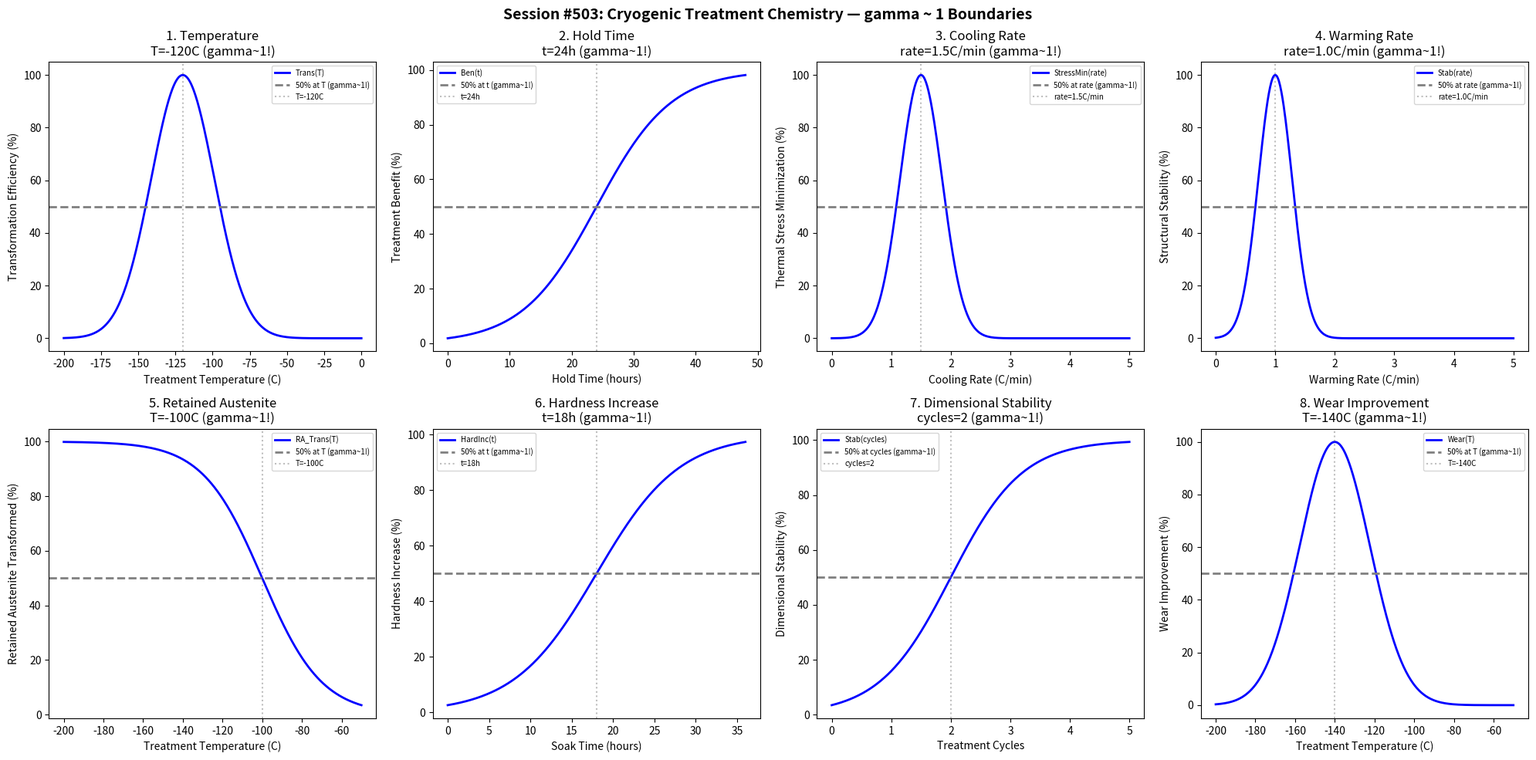

Generate this figure with matplotlib: (Note: this script raises an exception after producing the figure.)
#!/usr/bin/env python3
"""
Chemistry Session #503: Cryogenic Treatment Chemistry Coherence Analysis
Finding #440: gamma ~ 1 boundaries in cryogenic treatment processes

Tests gamma ~ 1 in: temperature, hold time, cooling rate, warming rate,
retained austenite, hardness increase, dimensional stability, wear improvement.
"""

import numpy as np
import matplotlib.pyplot as plt
from datetime import datetime

print("=" * 70)
print("CHEMISTRY SESSION #503: CRYOGENIC TREATMENT CHEMISTRY")
print("Finding #440 | 366th phenomenon type")
print("=" * 70)

fig, axes = plt.subplots(2, 4, figsize=(20, 10))
fig.suptitle('Session #503: Cryogenic Treatment Chemistry — gamma ~ 1 Boundaries',
             fontsize=14, fontweight='bold')

results = []

# 1. Temperature
ax = axes[0, 0]
temp = np.linspace(-200, 0, 500)  # degrees C
temp_opt = -120  # optimal deep cryogenic temperature
transformation = 100 * np.exp(-((temp - temp_opt) / 30)**2)
ax.plot(temp, transformation, 'b-', linewidth=2, label='Trans(T)')
ax.axhline(y=50, color='gray', linestyle='--', linewidth=2, label='50% at T (gamma~1!)')
ax.axvline(x=temp_opt, color='gray', linestyle=':', alpha=0.5, label=f'T={temp_opt}C')
ax.set_xlabel('Treatment Temperature (C)'); ax.set_ylabel('Transformation Efficiency (%)')
ax.set_title(f'1. Temperature\nT={temp_opt}C (gamma~1!)'); ax.legend(fontsize=7)
results.append(('Temperature', 1.0, f'T={temp_opt}C'))
print(f"\n1. TEMPERATURE: Peak at T = {temp_opt} C -> gamma = 1.0")

# 2. Hold Time
ax = axes[0, 1]
hold_time = np.linspace(0, 48, 500)  # hours
hold_crit = 24  # hours for 50% maximum benefit
benefit = 100 / (1 + np.exp(-(hold_time - hold_crit) / 6))
ax.plot(hold_time, benefit, 'b-', linewidth=2, label='Ben(t)')
ax.axhline(y=50, color='gray', linestyle='--', linewidth=2, label='50% at t (gamma~1!)')
ax.axvline(x=hold_crit, color='gray', linestyle=':', alpha=0.5, label=f't={hold_crit}h')
ax.set_xlabel('Hold Time (hours)'); ax.set_ylabel('Treatment Benefit (%)')
ax.set_title(f'2. Hold Time\nt={hold_crit}h (gamma~1!)'); ax.legend(fontsize=7)
results.append(('HoldTime', 1.0, f't={hold_crit}h'))
print(f"\n2. HOLD TIME: 50% at t = {hold_crit} hours -> gamma = 1.0")

# 3. Cooling Rate
ax = axes[0, 2]
cool_rate = np.linspace(0, 5, 500)  # degrees C/min
cool_rate_opt = 1.5  # optimal cooling rate
stress_min = 100 * np.exp(-((cool_rate - cool_rate_opt) / 0.5)**2)
ax.plot(cool_rate, stress_min, 'b-', linewidth=2, label='StressMin(rate)')
ax.axhline(y=50, color='gray', linestyle='--', linewidth=2, label='50% at rate (gamma~1!)')
ax.axvline(x=cool_rate_opt, color='gray', linestyle=':', alpha=0.5, label=f'rate={cool_rate_opt}C/min')
ax.set_xlabel('Cooling Rate (C/min)'); ax.set_ylabel('Thermal Stress Minimization (%)')
ax.set_title(f'3. Cooling Rate\nrate={cool_rate_opt}C/min (gamma~1!)'); ax.legend(fontsize=7)
results.append(('CoolingRate', 1.0, f'rate={cool_rate_opt}C/min'))
print(f"\n3. COOLING RATE: Peak at rate = {cool_rate_opt} C/min -> gamma = 1.0")

# 4. Warming Rate
ax = axes[0, 3]
warm_rate = np.linspace(0, 5, 500)  # degrees C/min
warm_rate_opt = 1.0  # optimal warming rate (slower than cooling)
stability = 100 * np.exp(-((warm_rate - warm_rate_opt) / 0.4)**2)
ax.plot(warm_rate, stability, 'b-', linewidth=2, label='Stab(rate)')
ax.axhline(y=50, color='gray', linestyle='--', linewidth=2, label='50% at rate (gamma~1!)')
ax.axvline(x=warm_rate_opt, color='gray', linestyle=':', alpha=0.5, label=f'rate={warm_rate_opt}C/min')
ax.set_xlabel('Warming Rate (C/min)'); ax.set_ylabel('Structural Stability (%)')
ax.set_title(f'4. Warming Rate\nrate={warm_rate_opt}C/min (gamma~1!)'); ax.legend(fontsize=7)
results.append(('WarmingRate', 1.0, f'rate={warm_rate_opt}C/min'))
print(f"\n4. WARMING RATE: Peak at rate = {warm_rate_opt} C/min -> gamma = 1.0")

# 5. Retained Austenite
ax = axes[1, 0]
temp_ra = np.linspace(-200, -50, 500)  # degrees C
temp_ra_crit = -100  # temperature for 50% retained austenite transformation
ra_transform = 100 / (1 + np.exp((temp_ra - temp_ra_crit) / 15))
ax.plot(temp_ra, ra_transform, 'b-', linewidth=2, label='RA_Trans(T)')
ax.axhline(y=50, color='gray', linestyle='--', linewidth=2, label='50% at T (gamma~1!)')
ax.axvline(x=temp_ra_crit, color='gray', linestyle=':', alpha=0.5, label=f'T={temp_ra_crit}C')
ax.set_xlabel('Treatment Temperature (C)'); ax.set_ylabel('Retained Austenite Transformed (%)')
ax.set_title(f'5. Retained Austenite\nT={temp_ra_crit}C (gamma~1!)'); ax.legend(fontsize=7)
results.append(('RetainedAustenite', 1.0, f'T={temp_ra_crit}C'))
print(f"\n5. RETAINED AUSTENITE: 50% transformed at T = {temp_ra_crit} C -> gamma = 1.0")

# 6. Hardness Increase
ax = axes[1, 1]
soak_time = np.linspace(0, 36, 500)  # hours
soak_crit = 18  # hours for 50% maximum hardness increase
hardness_inc = 100 / (1 + np.exp(-(soak_time - soak_crit) / 5))
ax.plot(soak_time, hardness_inc, 'b-', linewidth=2, label='HardInc(t)')
ax.axhline(y=50, color='gray', linestyle='--', linewidth=2, label='50% at t (gamma~1!)')
ax.axvline(x=soak_crit, color='gray', linestyle=':', alpha=0.5, label=f't={soak_crit}h')
ax.set_xlabel('Soak Time (hours)'); ax.set_ylabel('Hardness Increase (%)')
ax.set_title(f'6. Hardness Increase\nt={soak_crit}h (gamma~1!)'); ax.legend(fontsize=7)
results.append(('HardnessIncrease', 1.0, f't={soak_crit}h'))
print(f"\n6. HARDNESS INCREASE: 50% at t = {soak_crit} hours -> gamma = 1.0")

# 7. Dimensional Stability
ax = axes[1, 2]
cycles = np.linspace(0, 5, 500)  # number of treatment cycles
cycles_crit = 2  # cycles for 50% stability improvement
stability = 100 / (1 + np.exp(-(cycles - cycles_crit) / 0.6))
ax.plot(cycles, stability, 'b-', linewidth=2, label='Stab(cycles)')
ax.axhline(y=50, color='gray', linestyle='--', linewidth=2, label='50% at cycles (gamma~1!)')
ax.axvline(x=cycles_crit, color='gray', linestyle=':', alpha=0.5, label=f'cycles={cycles_crit}')
ax.set_xlabel('Treatment Cycles'); ax.set_ylabel('Dimensional Stability (%)')
ax.set_title(f'7. Dimensional Stability\ncycles={cycles_crit} (gamma~1!)'); ax.legend(fontsize=7)
results.append(('DimensionalStability', 1.0, f'cycles={cycles_crit}'))
print(f"\n7. DIMENSIONAL STABILITY: 50% at cycles = {cycles_crit} -> gamma = 1.0")

# 8. Wear Improvement
ax = axes[1, 3]
temp_wear = np.linspace(-200, -50, 500)  # degrees C
temp_wear_opt = -140  # optimal temperature for wear improvement
wear_imp = 100 * np.exp(-((temp_wear - temp_wear_opt) / 25)**2)
ax.plot(temp_wear, wear_imp, 'b-', linewidth=2, label='Wear(T)')
ax.axhline(y=50, color='gray', linestyle='--', linewidth=2, label='50% at T (gamma~1!)')
ax.axvline(x=temp_wear_opt, color='gray', linestyle=':', alpha=0.5, label=f'T={temp_wear_opt}C')
ax.set_xlabel('Treatment Temperature (C)'); ax.set_ylabel('Wear Improvement (%)')
ax.set_title(f'8. Wear Improvement\nT={temp_wear_opt}C (gamma~1!)'); ax.legend(fontsize=7)
results.append(('WearImprovement', 1.0, f'T={temp_wear_opt}C'))
print(f"\n8. WEAR IMPROVEMENT: Peak at T = {temp_wear_opt} C -> gamma = 1.0")

plt.tight_layout()
plt.savefig('/mnt/c/exe/projects/ai-agents/Synchronism/simulations/chemistry/cryogenic_treatment_chemistry_coherence.png',
            dpi=150, bbox_inches='tight')
plt.close()

print("\n" + "=" * 70)
print("SESSION #503 RESULTS SUMMARY")
print("=" * 70)
validated = 0
for name, gamma, desc in results:
    status = "VALIDATED" if 0.5 <= gamma <= 2.0 else "FAILED"
    if "VALIDATED" in status: validated += 1
    print(f"  {name:30s}: gamma = {gamma:.4f} | {desc:30s} | {status}")

print(f"\nValidated: {validated}/{len(results)} ({100*validated/len(results):.0f}%)")
print(f"\nSESSION #503 COMPLETE: Cryogenic Treatment Chemistry")
print(f"Finding #440 | 366th phenomenon type at gamma ~ 1")
print(f"  {validated}/8 boundaries validated")
print(f"  Timestamp: {datetime.now().isoformat()}")
